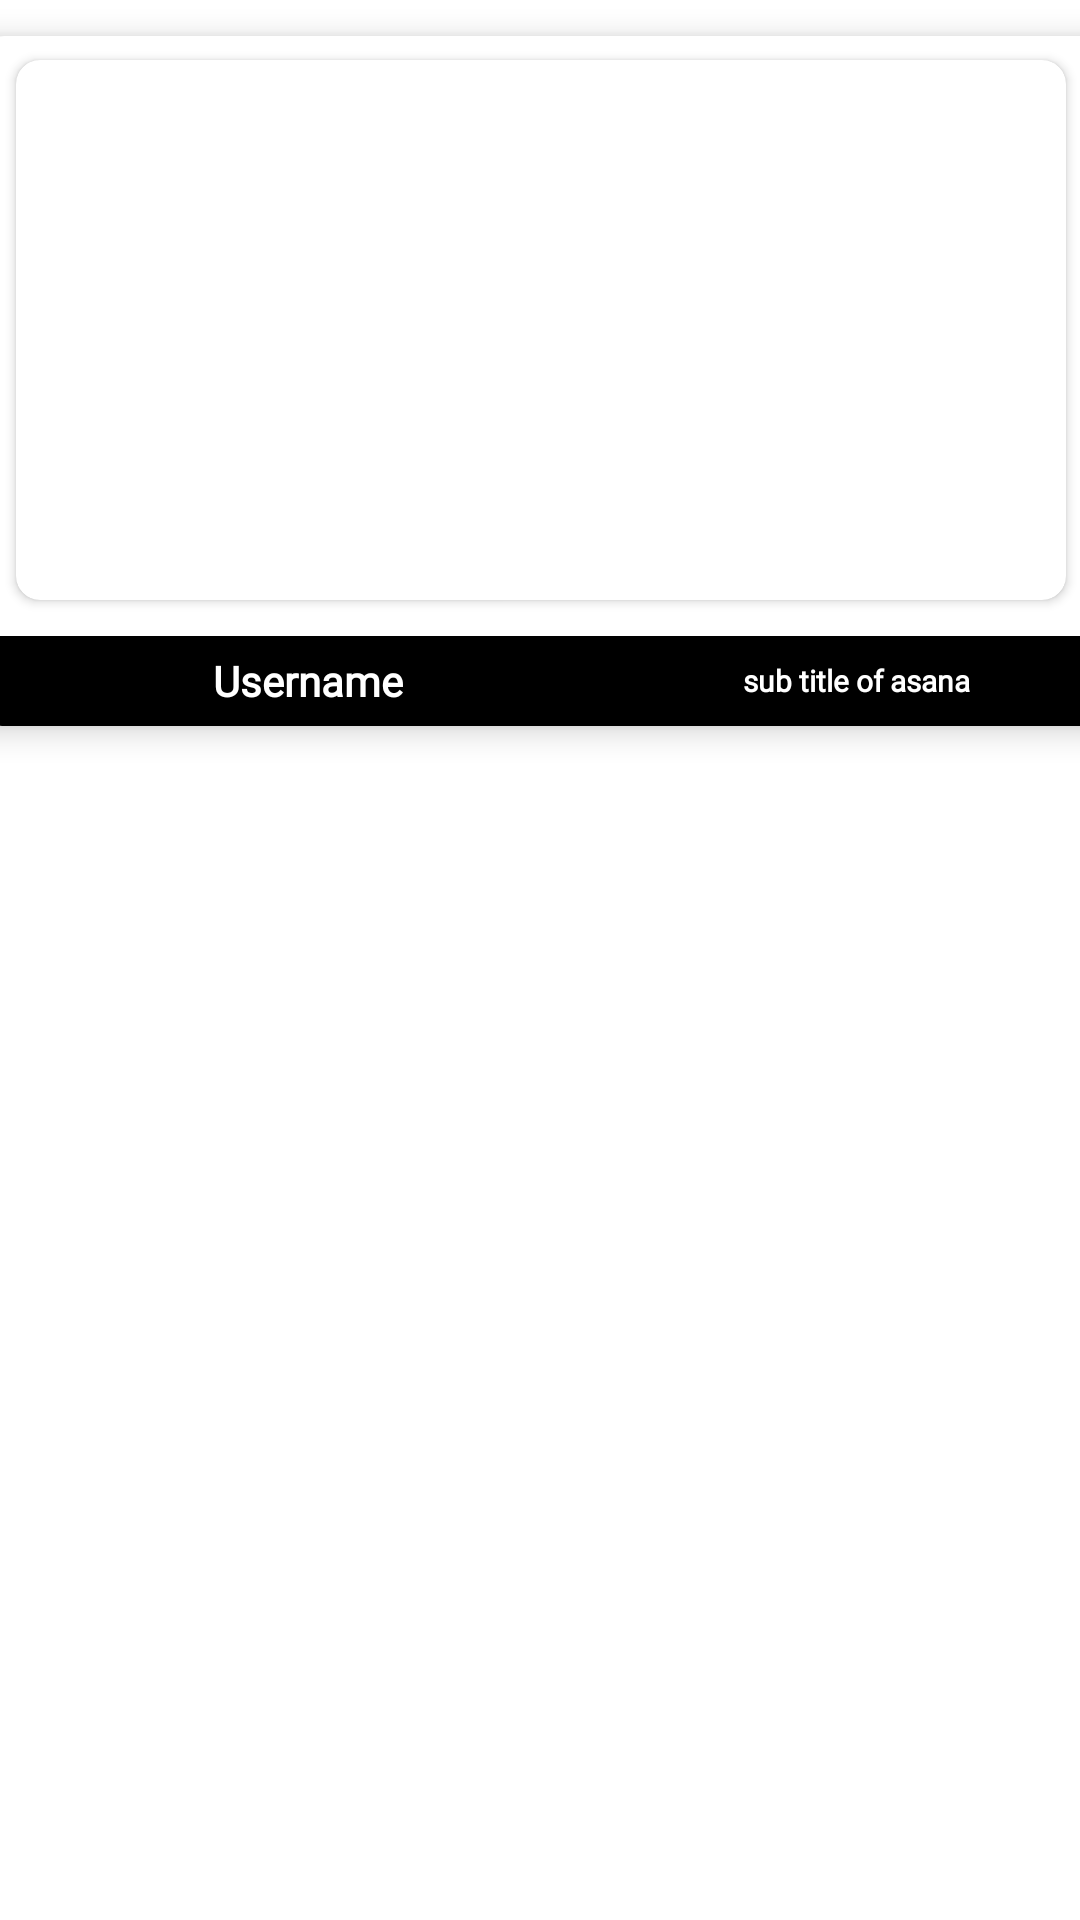

Layout XML and referenced resources for this Android screen:
<!-- AndroidManifest.xml: application theme Theme.ProjectRelief -->
<!-- res/layout/nested_r_v_item.xml -->
<?xml version="1.0" encoding="utf-8"?>
<androidx.constraintlayout.widget.ConstraintLayout xmlns:android="http://schemas.android.com/apk/res/android"
    xmlns:app="http://schemas.android.com/apk/res-auto"
    xmlns:tools="http://schemas.android.com/tools"
    android:layout_width="match_parent"
    android:layout_height="wrap_content"
    android:layout_marginTop="0dp">

    <androidx.cardview.widget.CardView
        android:layout_width="380dp"
        android:layout_height="230dp"
        android:layout_margin="12dp"
        android:elevation="6dp"
        app:cardBackgroundColor="@color/white"
        app:cardCornerRadius="11dp"
        app:cardElevation="6dp"
        app:cardPreventCornerOverlap="false"
        app:contentPaddingTop="0dp"
        app:layout_constraintEnd_toEndOf="parent"
        app:layout_constraintStart_toStartOf="parent"
        app:layout_constraintTop_toTopOf="parent">

        <androidx.constraintlayout.widget.ConstraintLayout
            android:layout_width="match_parent"
            android:layout_height="match_parent"
            android:layout_marginBottom="0dp">

            <TextView
                android:id="@+id/main_title"
                android:layout_width="225dp"
                android:layout_height="30dp"
                android:background="@color/black"
                android:fontFamily="@font/archivo_medium"
                android:gravity="center_horizontal|center_vertical"
                android:shadowColor="@color/white"
                android:text="@string/username"
                android:textColor="@color/white"
                android:textColorHighlight="@color/white"
                android:textSize="14sp"
                android:textStyle="bold"
                app:layout_constraintBottom_toBottomOf="parent"
                app:layout_constraintEnd_toEndOf="parent"
                app:layout_constraintHorizontal_bias="0.0"
                app:layout_constraintStart_toStartOf="parent"
                app:layout_constraintTop_toTopOf="parent"
                app:layout_constraintVertical_bias="1.0" />

            <TextView
                android:id="@+id/tag_title"
                android:layout_width="170dp"
                android:layout_height="30dp"
                android:background="@color/black"
                android:fontFamily="@font/archivo_medium"
                android:gravity="center_horizontal|center_vertical"
                android:text="@string/sub_title_of_asana"
                android:textColor="@color/white"
                android:textSize="10sp"
                android:textStyle="bold"
                app:layout_constraintBottom_toBottomOf="parent"
                app:layout_constraintEnd_toEndOf="parent"
                app:layout_constraintHorizontal_bias="1.0"
                app:layout_constraintStart_toStartOf="parent"
                app:layout_constraintTop_toTopOf="@+id/main_title"
                app:layout_constraintVertical_bias="1.0" />

            <androidx.cardview.widget.CardView
                android:layout_width="350dp"
                android:layout_height="180dp"
                android:elevation="2dp"
                app:cardCornerRadius="8dp"
                app:cardElevation="2dp"
                app:layout_constraintBottom_toBottomOf="parent"
                app:layout_constraintEnd_toEndOf="parent"
                app:layout_constraintStart_toStartOf="parent"
                app:layout_constraintTop_toTopOf="parent"
                app:layout_constraintVertical_bias="0.16">

                <ImageView
                    android:id="@+id/image"
                    android:layout_width="370dp"
                    android:layout_height="235dp"
                    android:layout_gravity="center_horizontal|center_vertical"
                    android:layout_marginTop="0dp"
                    android:layout_marginBottom="0dp"
                    android:filterTouchesWhenObscured="true"
                    android:src="@drawable/logo"
                    app:layout_constraintBottom_toBottomOf="parent"
                    app:layout_constraintEnd_toEndOf="parent"
                    app:layout_constraintStart_toStartOf="parent"
                    app:layout_constraintTop_toTopOf="parent"
                    app:layout_constraintVertical_bias="0.0" />
            </androidx.cardview.widget.CardView>

        </androidx.constraintlayout.widget.ConstraintLayout>

    </androidx.cardview.widget.CardView>

</androidx.constraintlayout.widget.ConstraintLayout>
<!-- resources referenced by this layout -->
<resources>
  <color name="black">#FF000000</color>
  <color name="white">#FFFFFFFF</color>
  <string name="sub_title_of_asana">sub title of asana</string>
  <string name="username">Username</string>
  <style name="Theme.ProjectRelief" parent="Theme.MaterialComponents.DayNight.NoActionBar">
          
          <item name="colorPrimary">@color/black</item>
          <item name="colorPrimaryVariant">@color/purple_700</item>
          <item name="colorOnPrimary">@color/white</item>
          
          <item name="colorSecondary">@color/teal_200</item>
          <item name="colorSecondaryVariant">@color/teal_700</item>
          <item name="colorOnSecondary">@color/black</item>
          
          <item name="android:statusBarColor" tools:targetApi="l">?attr/colorPrimaryVariant</item>
          
      </style>
  <color name="purple_700">#FF3700B3</color>
  <color name="teal_200">#FF03DAC5</color>
  <color name="teal_700">#FF018786</color>
</resources>
